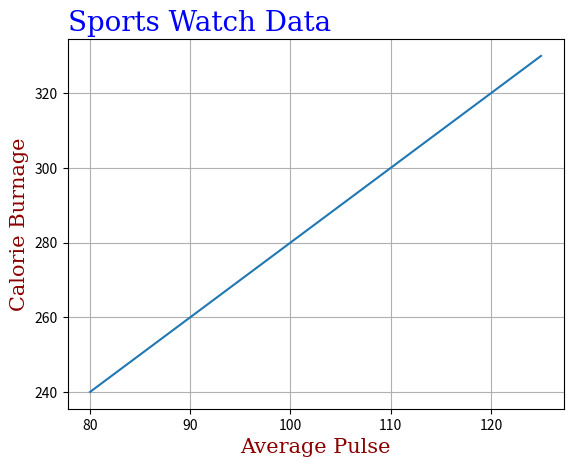

Write Python code to recreate this figure.
import matplotlib.pyplot as plt
import numpy as np

x = np.array([80, 85, 90, 95, 100, 105, 110, 115, 120, 125])
y = np.array([240, 250, 260, 270, 280, 290, 300, 310, 320, 330])

plt.plot(x, y)

font1 = {'family':'serif','color':'blue','size':20}
font2 = {'family':'serif','color':'darkred','size':15}

plt.title("Sports Watch Data", fontdict = font1, loc="left")
plt.xlabel("Average Pulse", fontdict = font2)
plt.ylabel("Calorie Burnage", fontdict = font2)

plt.grid()

plt.show()
